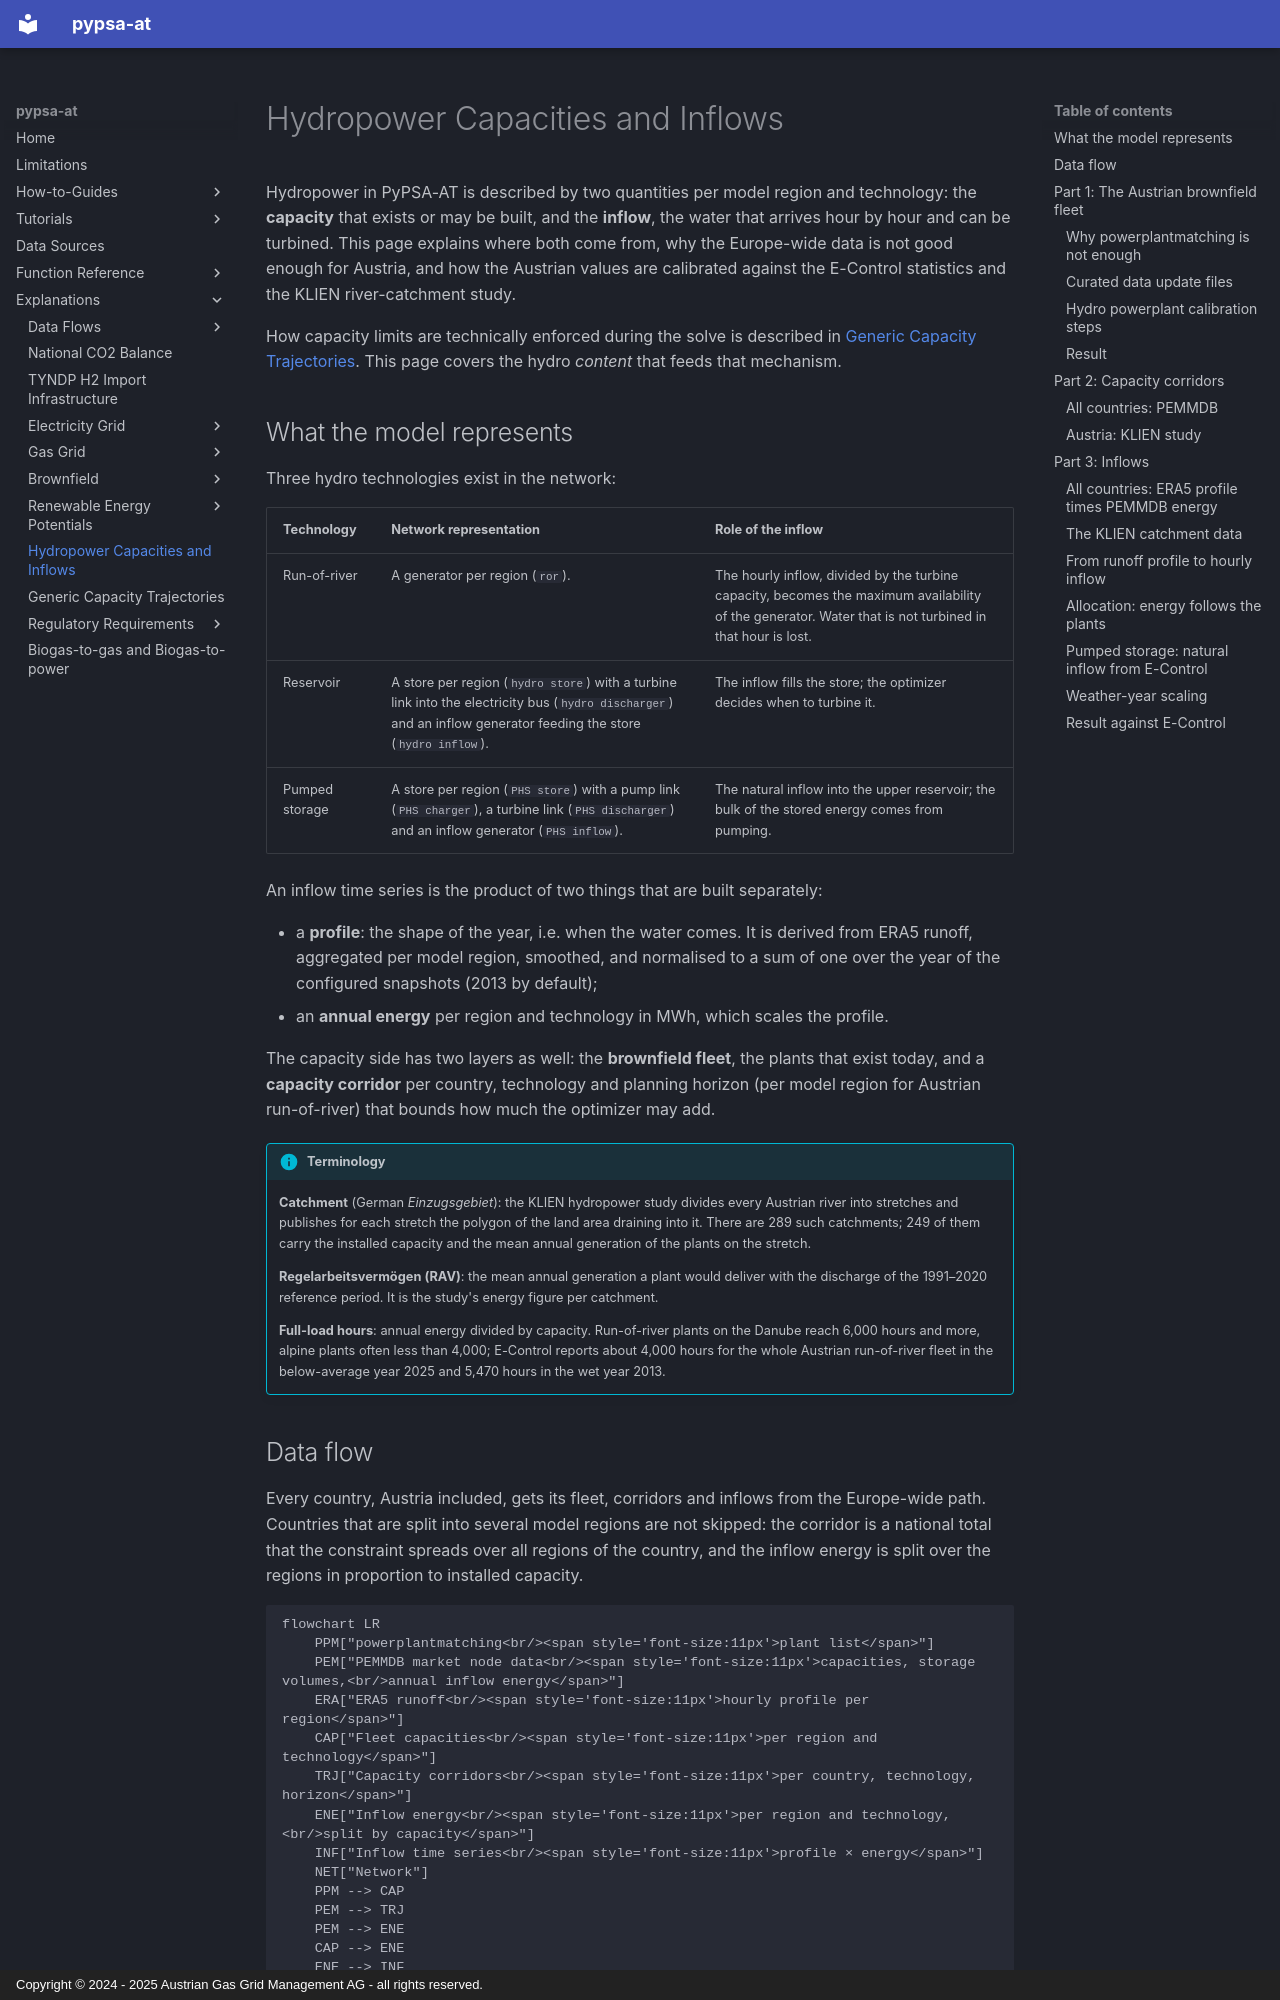

repository: AGGM-AG/pypsa-at · page: explanations/hydro-capacity-trajectories/index.html · generator: mkdocs · copyright: Copyright © 2024 - 2025 Austrian Gas Grid Management AG - all rights reserved.

# Hydropower Capacities and Inflows

Hydropower in PyPSA-AT is described by two quantities per model region and technology: the
**capacity** that exists or may be built, and the **inflow**, the water that arrives hour by
hour and can be turbined. This page explains where both come from, why the Europe-wide data
is not good enough for Austria, and how the Austrian values are calibrated against the
E-Control statistics and the KLIEN river-catchment study.

How capacity limits are technically enforced during the solve is described in
[Generic Capacity Trajectories](capacity-trajectories.md). This page covers the hydro
*content* that feeds that mechanism.

## What the model represents

Three hydro technologies exist in the network:

| Technology | Network representation | Role of the inflow |
|------------|------------------------|--------------------|
| Run-of-river | A generator per region (`ror`). | The hourly inflow, divided by the turbine capacity, becomes the maximum availability of the generator. Water that is not turbined in that hour is lost. |
| Reservoir | A store per region (`hydro store`) with a turbine link into the electricity bus (`hydro discharger`) and an inflow generator feeding the store (`hydro inflow`). | The inflow fills the store; the optimizer decides when to turbine it. |
| Pumped storage | A store per region (`PHS store`) with a pump link (`PHS charger`), a turbine link (`PHS discharger`) and an inflow generator (`PHS inflow`). | The natural inflow into the upper reservoir; the bulk of the stored energy comes from pumping. |

An inflow time series is the product of two things that are built separately:

- a **profile**: the shape of the year, i.e. when the water comes. It is derived from
  ERA5 runoff, aggregated per model region, smoothed, and normalised to a sum of one over
  the year of the configured snapshots (2013 by default);
- an **annual energy** per region and technology in MWh, which scales the profile.

The capacity side has two layers as well: the **brownfield fleet**, the plants that exist
today, and a **capacity corridor** per country, technology and planning horizon (per model
region for Austrian run-of-river) that bounds how much the optimizer may add.

!!! info "Terminology"
    **Catchment** (German *Einzugsgebiet*): the KLIEN hydropower study divides every Austrian
    river into stretches and publishes for each stretch the polygon of the land area
    draining into it. There are 289 such catchments; 249 of them carry the installed capacity
    and the mean annual generation of the plants on the stretch.

    **Regelarbeitsvermögen (RAV)**: the mean annual generation a plant would deliver with the
    discharge of the 1991–2020 reference period. It is the study's energy figure per
    catchment.

    **Full-load hours**: annual energy divided by capacity. Run-of-river plants on the Danube
    reach 6,000 hours and more, alpine plants often less than 4,000; E-Control reports about
    4,000 hours for the whole Austrian run-of-river fleet in the below-average year 2025 and
    5,470 hours in the wet year 2013.
